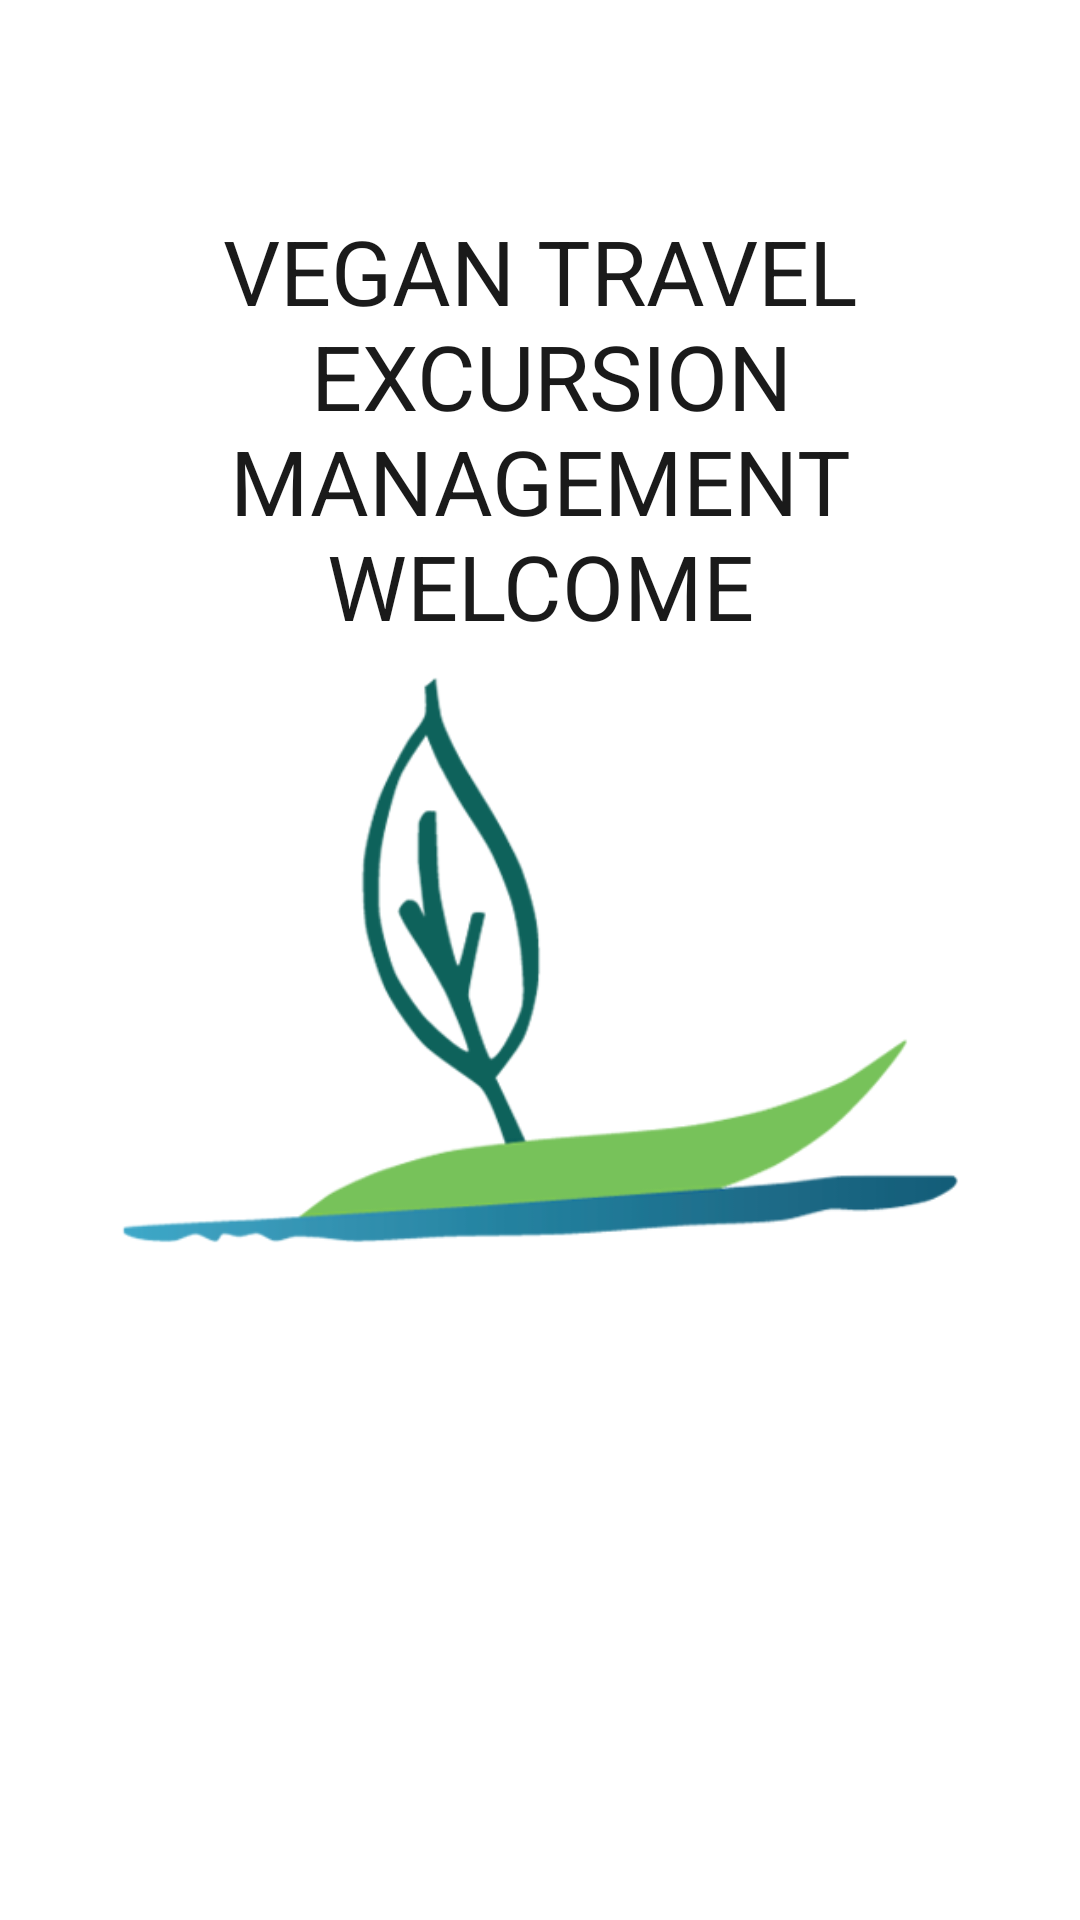

This screen was rendered from an Android layout file. Write that file and the resources it references.
<!-- AndroidManifest.xml: activity theme Theme.AppCompat.Light.NoActionBar.FullScreen -->
<!-- res/layout/activity_splash.xml -->
<?xml version="1.0" encoding="utf-8"?>
<RelativeLayout xmlns:android="http://schemas.android.com/apk/res/android"
    xmlns:tools="http://schemas.android.com/tools"
    android:layout_width="match_parent"
    android:layout_height="match_parent"
    android:background="@color/white"
    tools:context="com.vegantravels.activities.SplashActivity">

    <TextView
        android:layout_width="wrap_content"
        android:layout_height="wrap_content"
        android:layout_alignParentTop="true"
        android:layout_centerHorizontal="true"
        android:layout_marginTop="@dimen/seventy"
        android:text="@string/shore_excursion_management"
        android:textColor="@color/black"
        android:textSize="@dimen/thirty"
        android:gravity="center_horizontal"/>

    <ImageView
        android:layout_width="@dimen/three_hundred"
        android:layout_height="@dimen/three_hundred"
        android:layout_centerInParent="true"
        android:scaleType="fitCenter"
        android:src="@drawable/logo" />

    <ImageView
        android:layout_width="@dimen/two_hundred"
        android:layout_height="@dimen/hundred"
        android:layout_alignParentBottom="true"
        android:layout_centerHorizontal="true"
        android:layout_marginBottom="@dimen/hundred_sixty"
        android:scaleType="fitCenter"
        android:src="@drawable/slogan" />

</RelativeLayout>
<!-- resources referenced by this layout -->
<resources>
  <color name="black">#1A1A1A</color>
  <color name="white">#FFFFFF</color>
  <dimen name="hundred">100dp</dimen>
  <dimen name="hundred_sixty">160dp</dimen>
  <dimen name="seventy">70dp</dimen>
  <dimen name="thirty">30dp</dimen>
  <dimen name="three_hundred">300dp</dimen>
  <dimen name="two_hundred">200dp</dimen>
  <!-- drawable logo: png bitmap (drawable-xhdpi, 24166 bytes) -->
  <string name="shore_excursion_management">"VEGAN TRAVEL\n EXCURSION MANAGEMENT\nWELCOME"</string>
  <style name="Theme.AppCompat.Light.NoActionBar.FullScreen" parent="@style/Theme.AppCompat.Light">
          <item name="windowNoTitle">true</item>
          <item name="windowActionBar">false</item>
          <item name="android:windowFullscreen">true</item>
          <item name="android:windowContentOverlay">@null</item>
          <item name="android:textCursorDrawable">@drawable/custom_cursor</item>
          <item name="colorPrimary">@color/colorPrimary</item>
          <item name="colorPrimaryDark">@color/colorPrimaryDark</item>
          <item name="colorAccent">@color/colorAccent</item>
      </style>
  <color name="colorPrimary">#3F51B5</color>
  <color name="colorPrimaryDark">#303F9F</color>
  <color name="colorAccent">#37A50B</color>
</resources>
